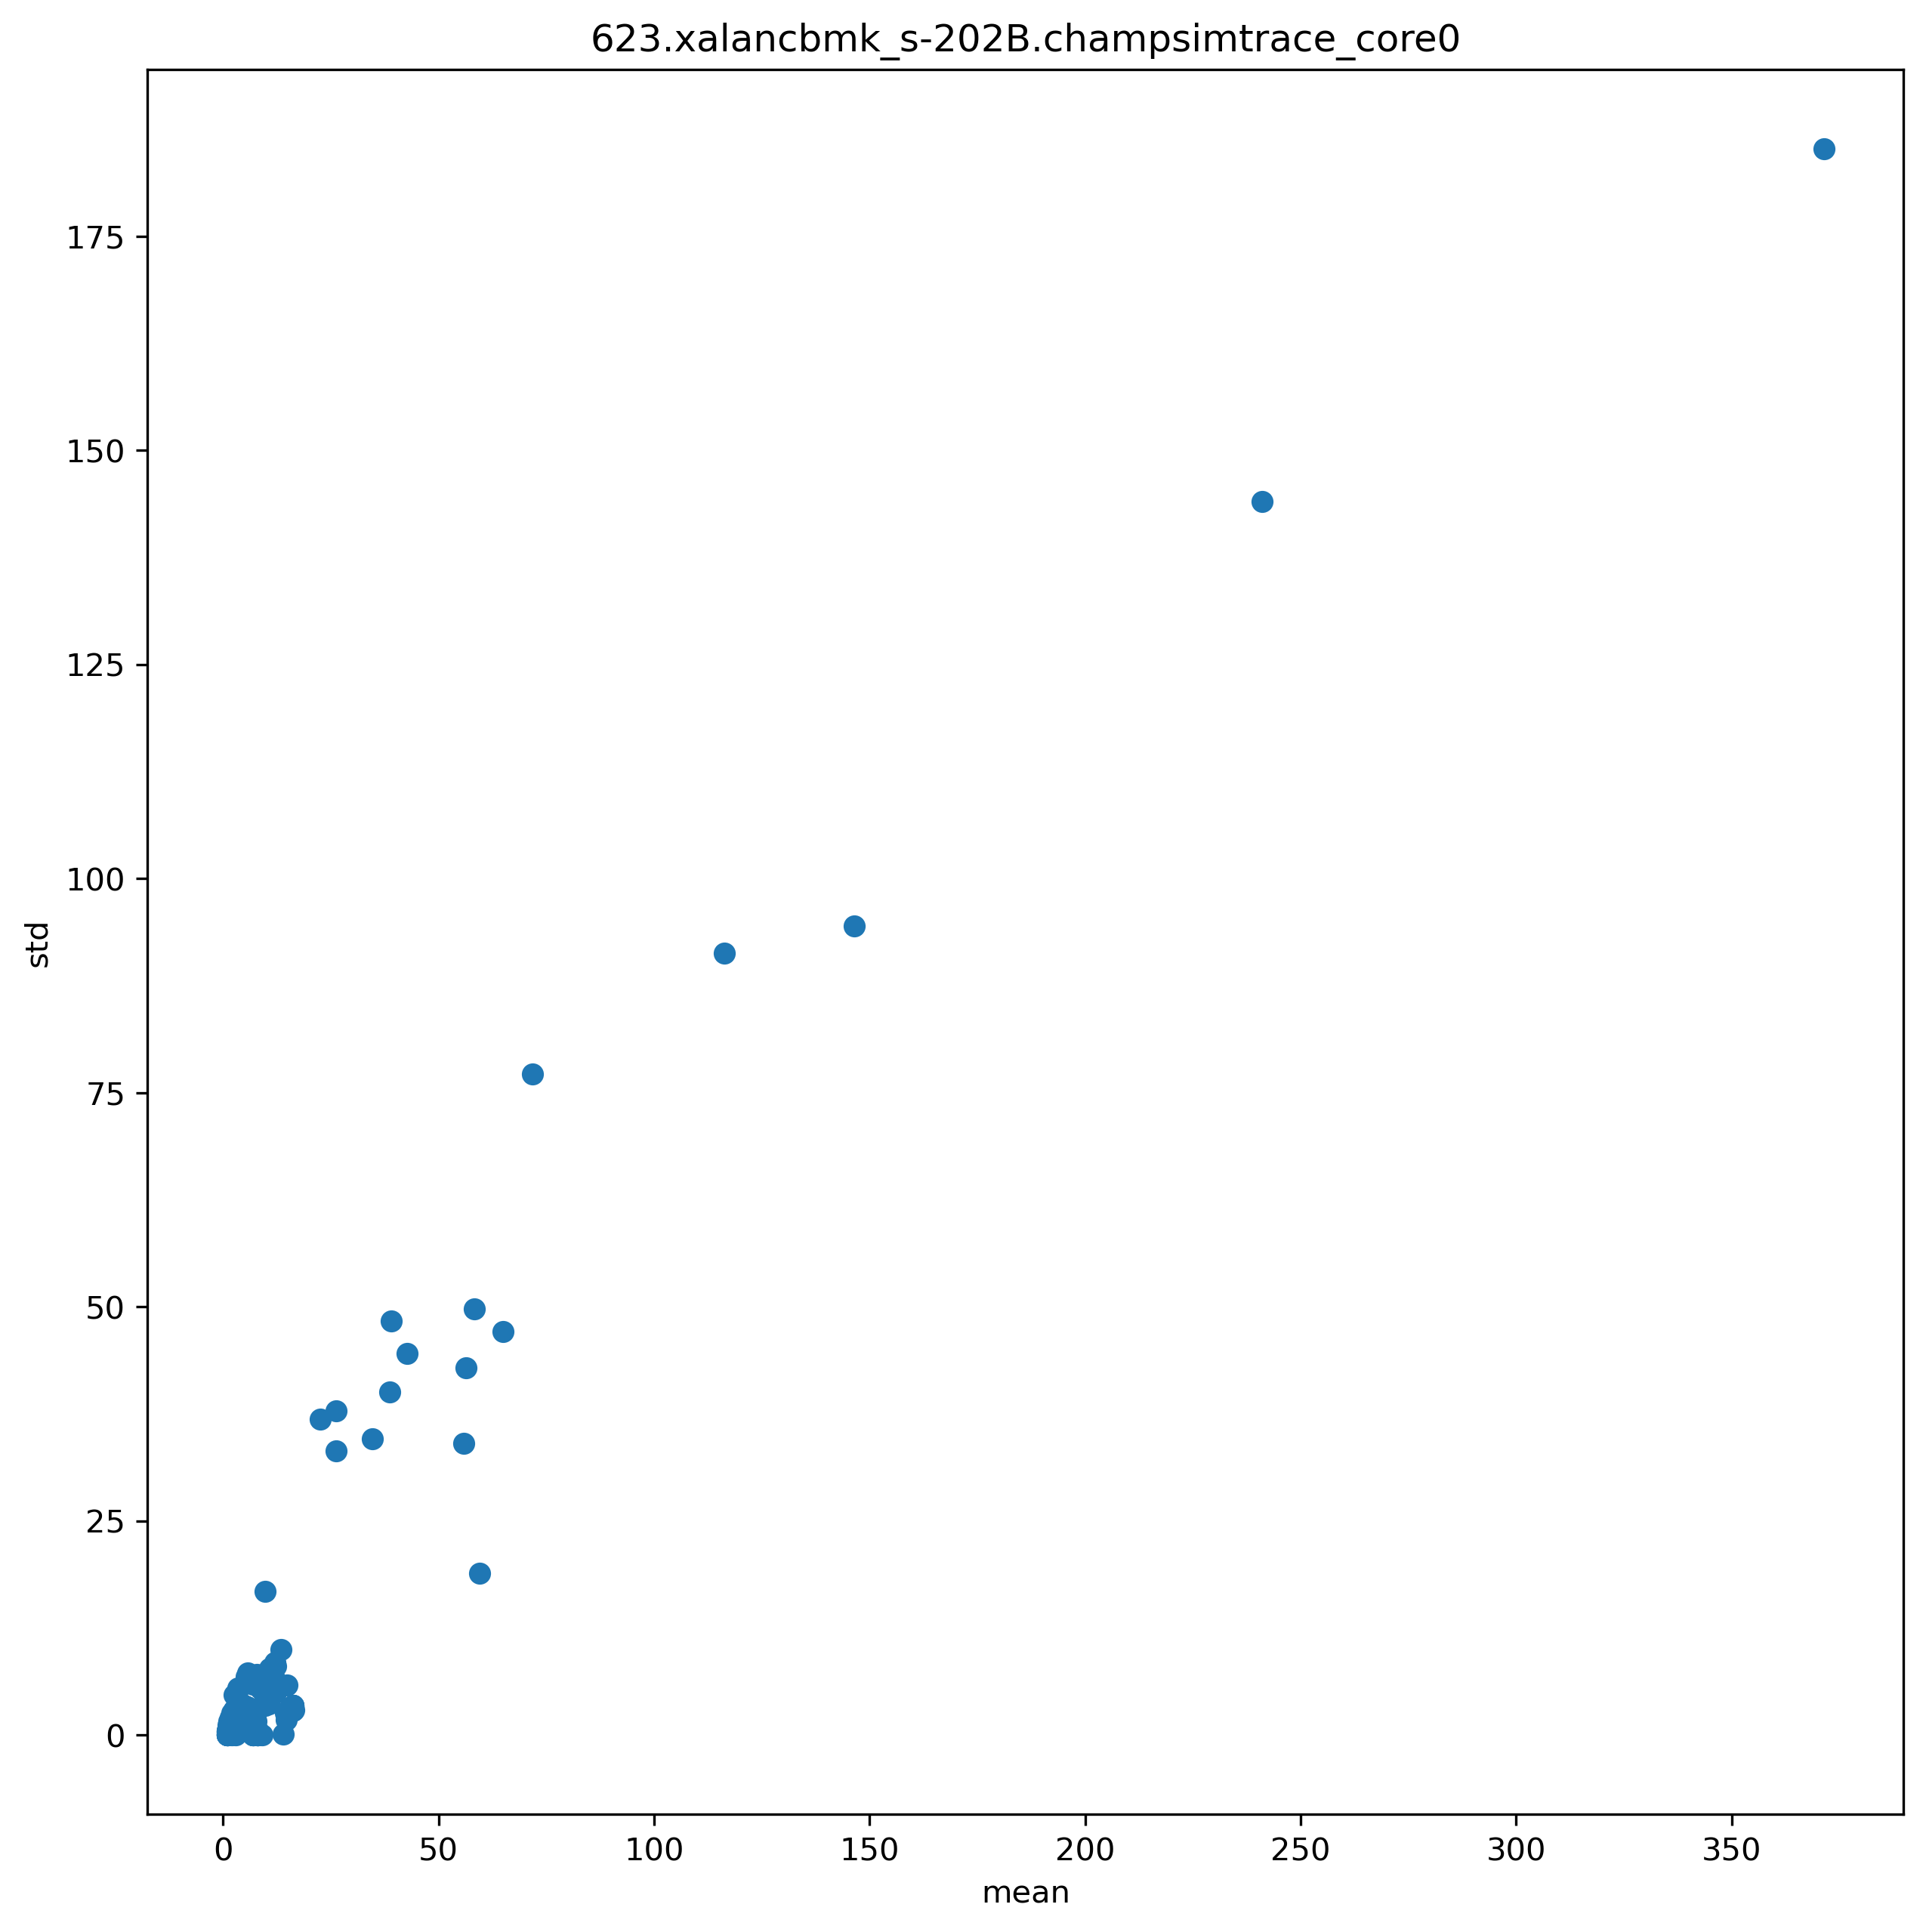

Values plotted in this chart, from the file beside it:
ip, mean, std
5887210, 1.516, 1.258
5887200, 38.72, 40.02
5887228, 1.214, 0.8498
5887258, 1.132, 0.6408
5887292, 1.022, 0.3833
5887301, 1.029, 0.4445
5887428, 6.272, 2.561
5887431, 2.527, 4.73
5887444, 14.71, 1.797
5103123, 2.006, 0.5082
5103128, 1.037, 0.4869
5103136, 1.02, 0.2737
5885507, 7.062, 2.384
5885509, 2.006, 0.5068
5885551, 10.6, 3.618
5885555, 11.79, 6.661
5885312, 5.446, 6.786
5885321, 71.8, 77.16
5885325, 34.7, 34.56
5885329, 1.966, 0.4603
5885337, 1.019, 0.3653
5885344, 1.008, 0.2296
5885391, 56.41, 42.86
5103157, 1.22, 1.166
5887452, 6.451, 2.527
5887453, 16.32, 2.796
5885536, 14.45, 2.592
5885541, 1.978, 0.4281
5885549, 1.968, 0.4323
5887254, 5.466, 3.289
5887248, 6.969, 5.946
5885342, 1.984, 0.4448
5885375, 55.89, 34.08
5887272, 1.782, 1.802
5887283, 1.18, 0.4682
5885464, 5.647, 7.263
5885477, 3.782, 3.425
5885479, 9.113, 6.854
5885495, 12.08, 8.524
5103159, 8.647, 5.384
5103166, 3.42, 5.333
5103173, 1.96, 2.088
5885544, 15.32, 3.088
5887206, 5.252, 3.396
5885410, 42.75, 44.51
5885426, 64.88, 47.11
5885460, 13.47, 9.967
5887269, 1.3, 0.4792
5885339, 58.38, 49.74
5885387, 26.31, 37.85
5887260, 3.612, 3.386
5887263, 2.592, 2.934
5885368, 7.553, 1.711
5885408, 1.352, 0.873
5885434, 2.753, 2.3
5885442, 3.065, 2.679
5885444, 12.2, 8.037
5103133, 3.383, 5.52
5887195, 2.027, 0.2895
5887215, 2.572, 2.92
... 113 more rows
